pico-8 play session: hold → + tap 🅾

[t = 4 s] hold → ~4s, tap 🅾 ~7×
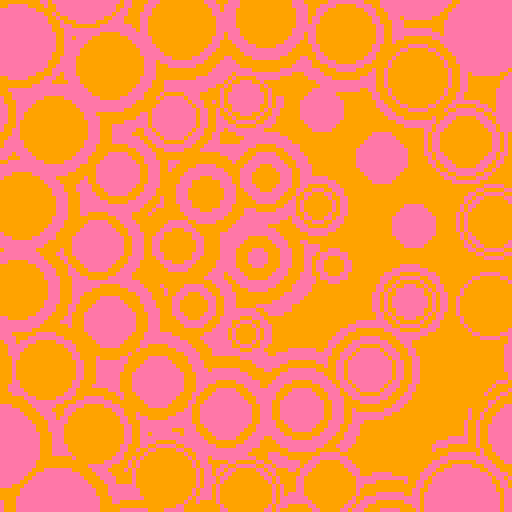
[t = 6 s] hold → ~6s, tap 🅾 ~10×
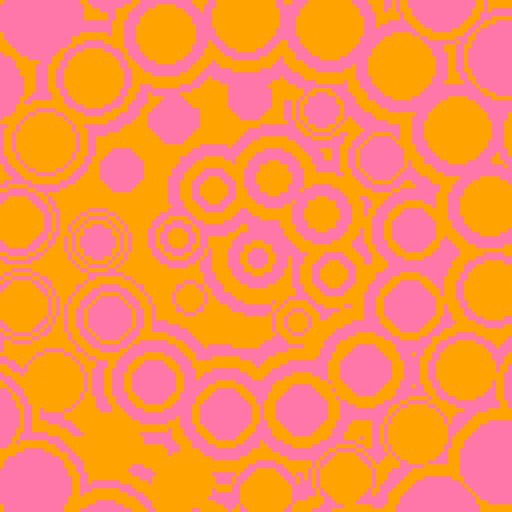

pico-8 cartridge
version 29
__lua__

--[[
  put this check_time function at the start of the cart
  make sure to call check_time() somehwere in the cart.
  in most tweetcarts, the bast place to do this is direclty before "flip()"
--]]
function check_time() 
  --id is stored in the parameters field
  my_id = stat(6)

  --the breadcrumb field is the name of the start cart + "," + the number of seconds we should play
  my_info = stat(100)
  --if we don't have it, stop checking
  if my_info == nil then
    return
  end

  breadcumb_parts = split(my_info, ",", true)
  start_cart_name = breadcumb_parts[1]
  max_time = breadcumb_parts[2]

  --check if we hit the max time
  if time() > max_time or btnp(1) then
    load(start_cart_name,"",my_id)
  end
end
--end of check_time

pal({9,14},1)
::☀️::
cls(1)
c=t()/3
for d=5,1,-1 do
for l=0,4 do
z=3+l*5
for i=0,z do
a=c+i/z
if(l%2<1)a*=-1;
r=l*20
s=d^1.2*(1.3+sin(c*2+i/z))+l*2
circfill(64+cos(a)*r,64+sin(a)*r,s,1+(d+l)%2)
end
end
end
check_time()
flip()goto ☀️



-- pal({7,140},1)
-- pal({9,14},1)
-- cls()
-- t=0
-- a={}
-- for i=1,40 do
--   a[i]={
--     x=rnd(128),
--     y=rnd(128),
--     a=rnd(),
--     s=rnd()
--   }
-- end
-- ::_::
-- t+=.01
-- for d=5,1,-1 do
--   for i=1,40 do
--     o=a[i]
    
--     s=2+(d^1.5)*2 + sin(o.s+t)*5
--     circfill(o.x,o.y,s,1+(d+i)%2)
    

--     o.a += .05-rnd()*.1
--     o.x += cos(o.a)/6
--     o.y += sin(o.a)/6

--     if(abs(64-o.x)>64 or abs(64-o.y)>64)o.a += .5
--   end
-- end

-- flip()goto _
